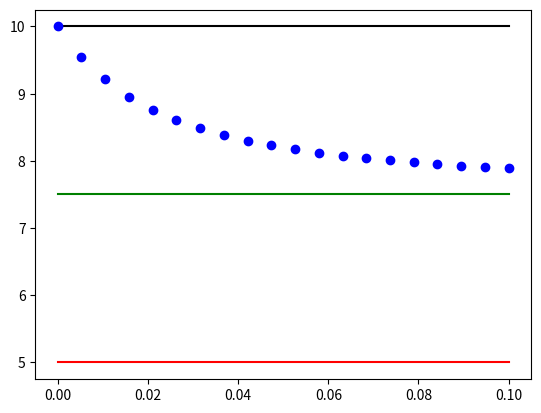

The matplotlib source for this figure:
from __future__ import division
import numpy
import matplotlib.pyplot as plt

def new_R(e,g,b1,b2,n=1000):
    x=(e+g)*(b1+b2)
    y=2*e*g+(g**2)
    num=(((x**2)-4*b1*b2*y)**0.5)+x
    den= 2*y
    return n*(num/den)

tr_val=numpy.linspace(0,0.1,20)
r1=5
r2=10
g=0.1
b1=0.0005
b2=0.0010
total=[]
for i in tr_val:
    total.append(new_R(i,g,b1,b2))
plt.plot(tr_val,[r1]*20,'r-')
plt.plot(tr_val,[r2]*20,'k-')
plt.plot(tr_val,[(r1+r2)/2]*20,'g-')
plt.plot(tr_val,total,'bo')
plt.show()
